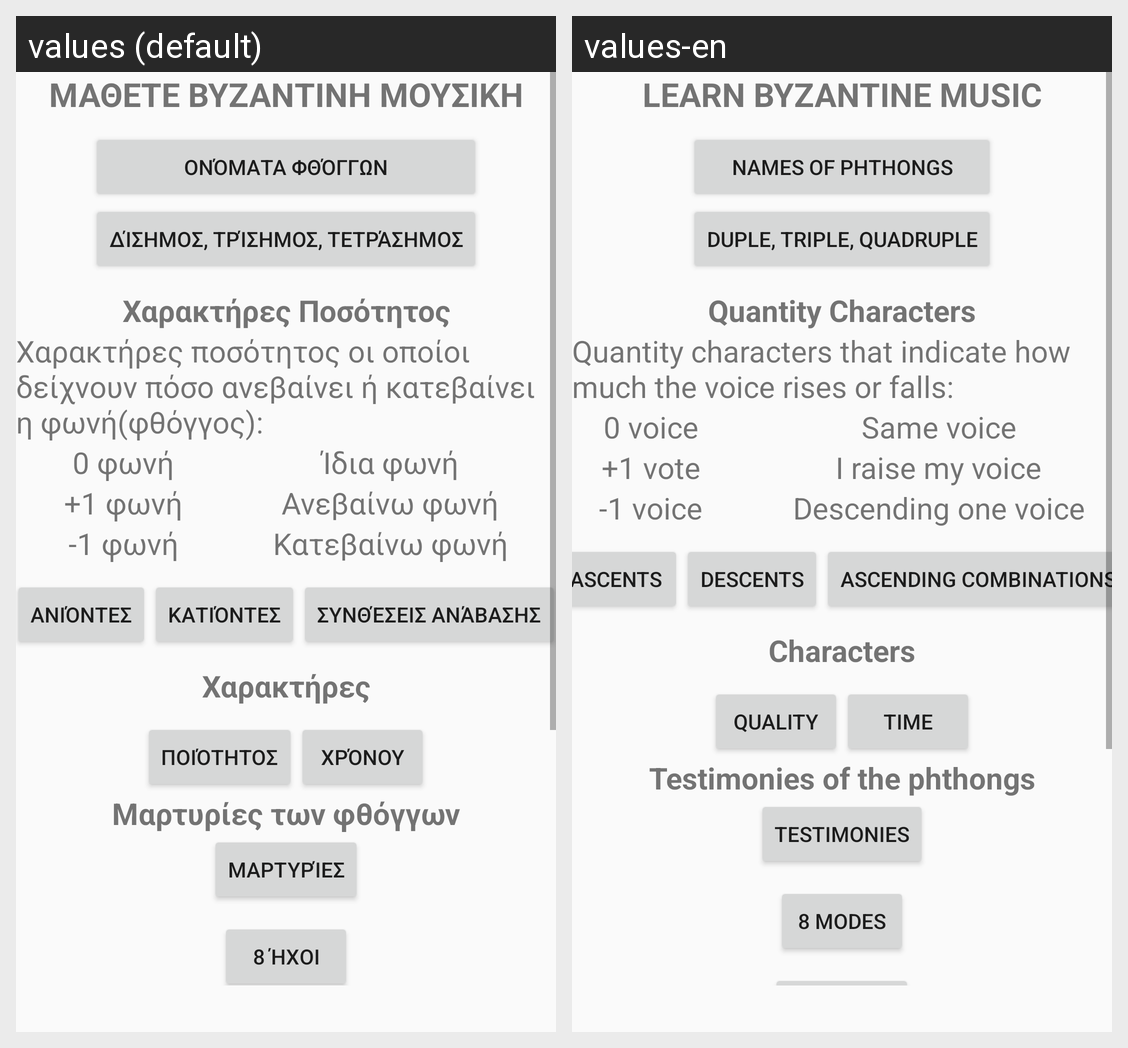

For this localized Android screen grid, give each drawn string resource with its value in every locale shown.
Android screen res/layout/layout_main_activity.xml rendered under 2 locales, left to right: values (default), values-en. Device: Nexus 5 (rendered at 1080×1920; each locale shown at half size, 540×960, under a caption strip naming it); theme Theme.LearnByzantineMusic.
Strings drawn on this screen, with the default value and each locale's value (text and hints the layout hard-codes, and strings that could not be matched under every locale, appear in the picture but are not listed):

learn_byzantine_music
  values: ΜΑΘΕΤΕ ΒΥΖΑΝΤΙΝΗ ΜΟΥΣΙΚΗ
  values-en: LEARN BYZANTINE MUSIC

phthongs_names
  values: Ονόματα Φθόγγων
  values-en: Names of Phthongs

duotrioquatro
  values: Δίσημος, Τρίσημος, Τετράσημος
  values-en: Duple, Triple, Quadruple

quantity_characters
  values: Χαρακτήρες Ποσότητος
  values-en: Quantity Characters

quantity_characters_definition
  values: Χαρακτήρες ποσότητος οι οποίοι δείχνουν πόσο ανεβαίνει ή κατεβαίνει η φωνή(φθόγγος):
  values-en: Quantity characters that indicate how much the voice rises or falls:

zero_voice
  values: 0 φωνή
  values-en: 0 voice

zero_voice_definition
  values: Ίδια φωνή
  values-en: Same voice

add_one_voice
  values: +1 φωνή
  values-en: +1 vote

one_voice_definition
  values: Ανεβαίνω φωνή
  values-en: I raise my voice

minus_one_voice
  values: -1 φωνή
  values-en: -1 voice

minus_one_voice_definition
  values: Κατεβαίνω φωνή
  values-en: Descending one voice

ascents
  values: Ανιόντες
  values-en: Ascents

descents
  values: Κατιόντες
  values-en: Descents

climbing_compositions
  values: Συνθέσεις ανάβασης
  values-en: Ascending Combinations

characters
  values: Χαρακτήρες
  values-en: Characters

quality
  values: Ποιότητος
  values-en: Quality

time
  values: Χρόνου
  values-en: Time

testimonies_of_phthongs
  values: Μαρτυρίες των φθόγγων
  values-en: Testimonies of the phthongs

testimonies
  values: Μαρτυρίες
  values-en: Testimonies

eight_modes_open
  values: 8 Ήχοι
  values-en: 8 Modes
